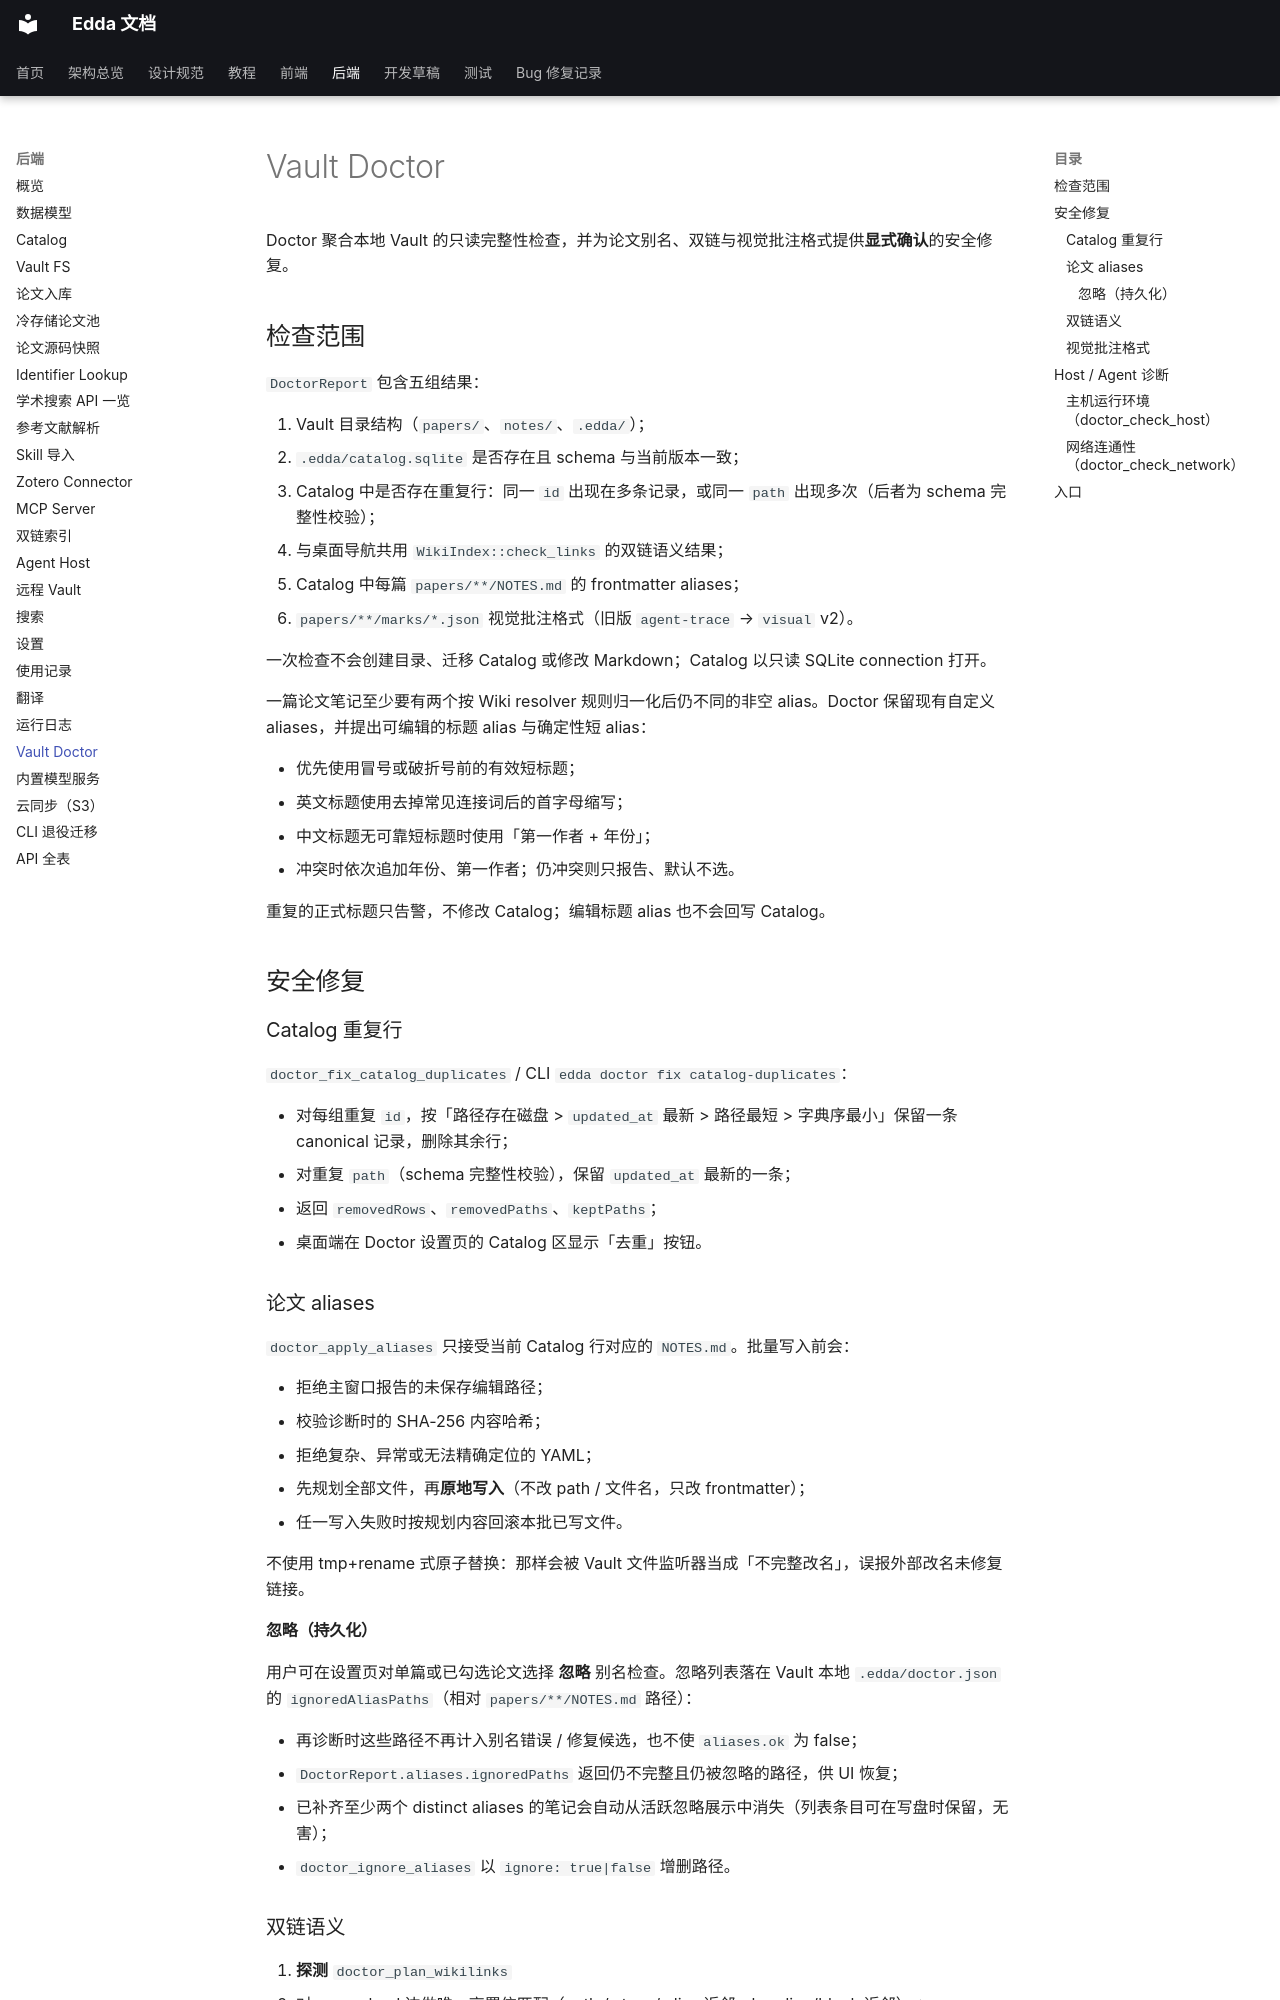

repository: Becomingw/Margin-Next · page: backend/doctor/index.html · generator: mkdocs

# Vault Doctor

Doctor 聚合本地 Vault 的只读完整性检查，并为论文别名、双链与视觉批注格式提供**显式确认**的安全修复。

## 检查范围

`DoctorReport` 包含五组结果：

1. Vault 目录结构（`papers/`、`notes/`、`.edda/`）；
2. `.edda/catalog.sqlite` 是否存在且 schema 与当前版本一致；
3. Catalog 中是否存在重复行：同一 `id` 出现在多条记录，或同一 `path` 出现多次（后者为 schema 完整性校验）；
4. 与桌面导航共用 `WikiIndex::check_links` 的双链语义结果；
5. Catalog 中每篇 `papers/**/NOTES.md` 的 frontmatter aliases；
6. `papers/**/marks/*.json` 视觉批注格式（旧版 `agent-trace` → `visual` v2）。

一次检查不会创建目录、迁移 Catalog 或修改 Markdown；Catalog 以只读 SQLite connection 打开。

一篇论文笔记至少要有两个按 Wiki resolver 规则归一化后仍不同的非空 alias。Doctor 保留现有自定义 aliases，并提出可编辑的标题 alias 与确定性短 alias：

- 优先使用冒号或破折号前的有效短标题；
- 英文标题使用去掉常见连接词后的首字母缩写；
- 中文标题无可靠短标题时使用「第一作者 + 年份」；
- 冲突时依次追加年份、第一作者；仍冲突则只报告、默认不选。

重复的正式标题只告警，不修改 Catalog；编辑标题 alias 也不会回写 Catalog。

## 安全修复

### Catalog 重复行

`doctor_fix_catalog_duplicates` / CLI `edda doctor fix catalog-duplicates`：

- 对每组重复 `id`，按「路径存在磁盘 > `updated_at` 最新 > 路径最短 > 字典序最小」保留一条 canonical 记录，删除其余行；
- 对重复 `path`（schema 完整性校验），保留 `updated_at` 最新的一条；
- 返回 `removedRows`、`removedPaths`、`keptPaths`；
- 桌面端在 Doctor 设置页的 Catalog 区显示「去重」按钮。

### 论文 aliases

`doctor_apply_aliases` 只接受当前 Catalog 行对应的 `NOTES.md`。批量写入前会：

- 拒绝主窗口报告的未保存编辑路径；
- 校验诊断时的 SHA-256 内容哈希；
- 拒绝复杂、异常或无法精确定位的 YAML；
- 先规划全部文件，再**原地写入**（不改 path / 文件名，只改 frontmatter）；
- 任一写入失败时按规划内容回滚本批已写文件。

不使用 tmp+rename 式原子替换：那样会被 Vault 文件监听器当成「不完整改名」，误报外部改名未修复链接。

#### 忽略（持久化）

用户可在设置页对单篇或已勾选论文选择 **忽略** 别名检查。忽略列表落在 Vault 本地 `.edda/doctor.json` 的 `ignoredAliasPaths`（相对 `papers/**/NOTES.md` 路径）：

- 再诊断时这些路径不再计入别名错误 / 修复候选，也不使 `aliases.ok` 为 false；
- `DoctorReport.aliases.ignoredPaths` 返回仍不完整且仍被忽略的路径，供 UI 恢复；
- 已补齐至少两个 distinct aliases 的笔记会自动从活跃忽略展示中消失（列表条目可在写盘时保留，无害）；
- `doctor_ignore_aliases` 以 `ignore: true|false` 增删路径。
